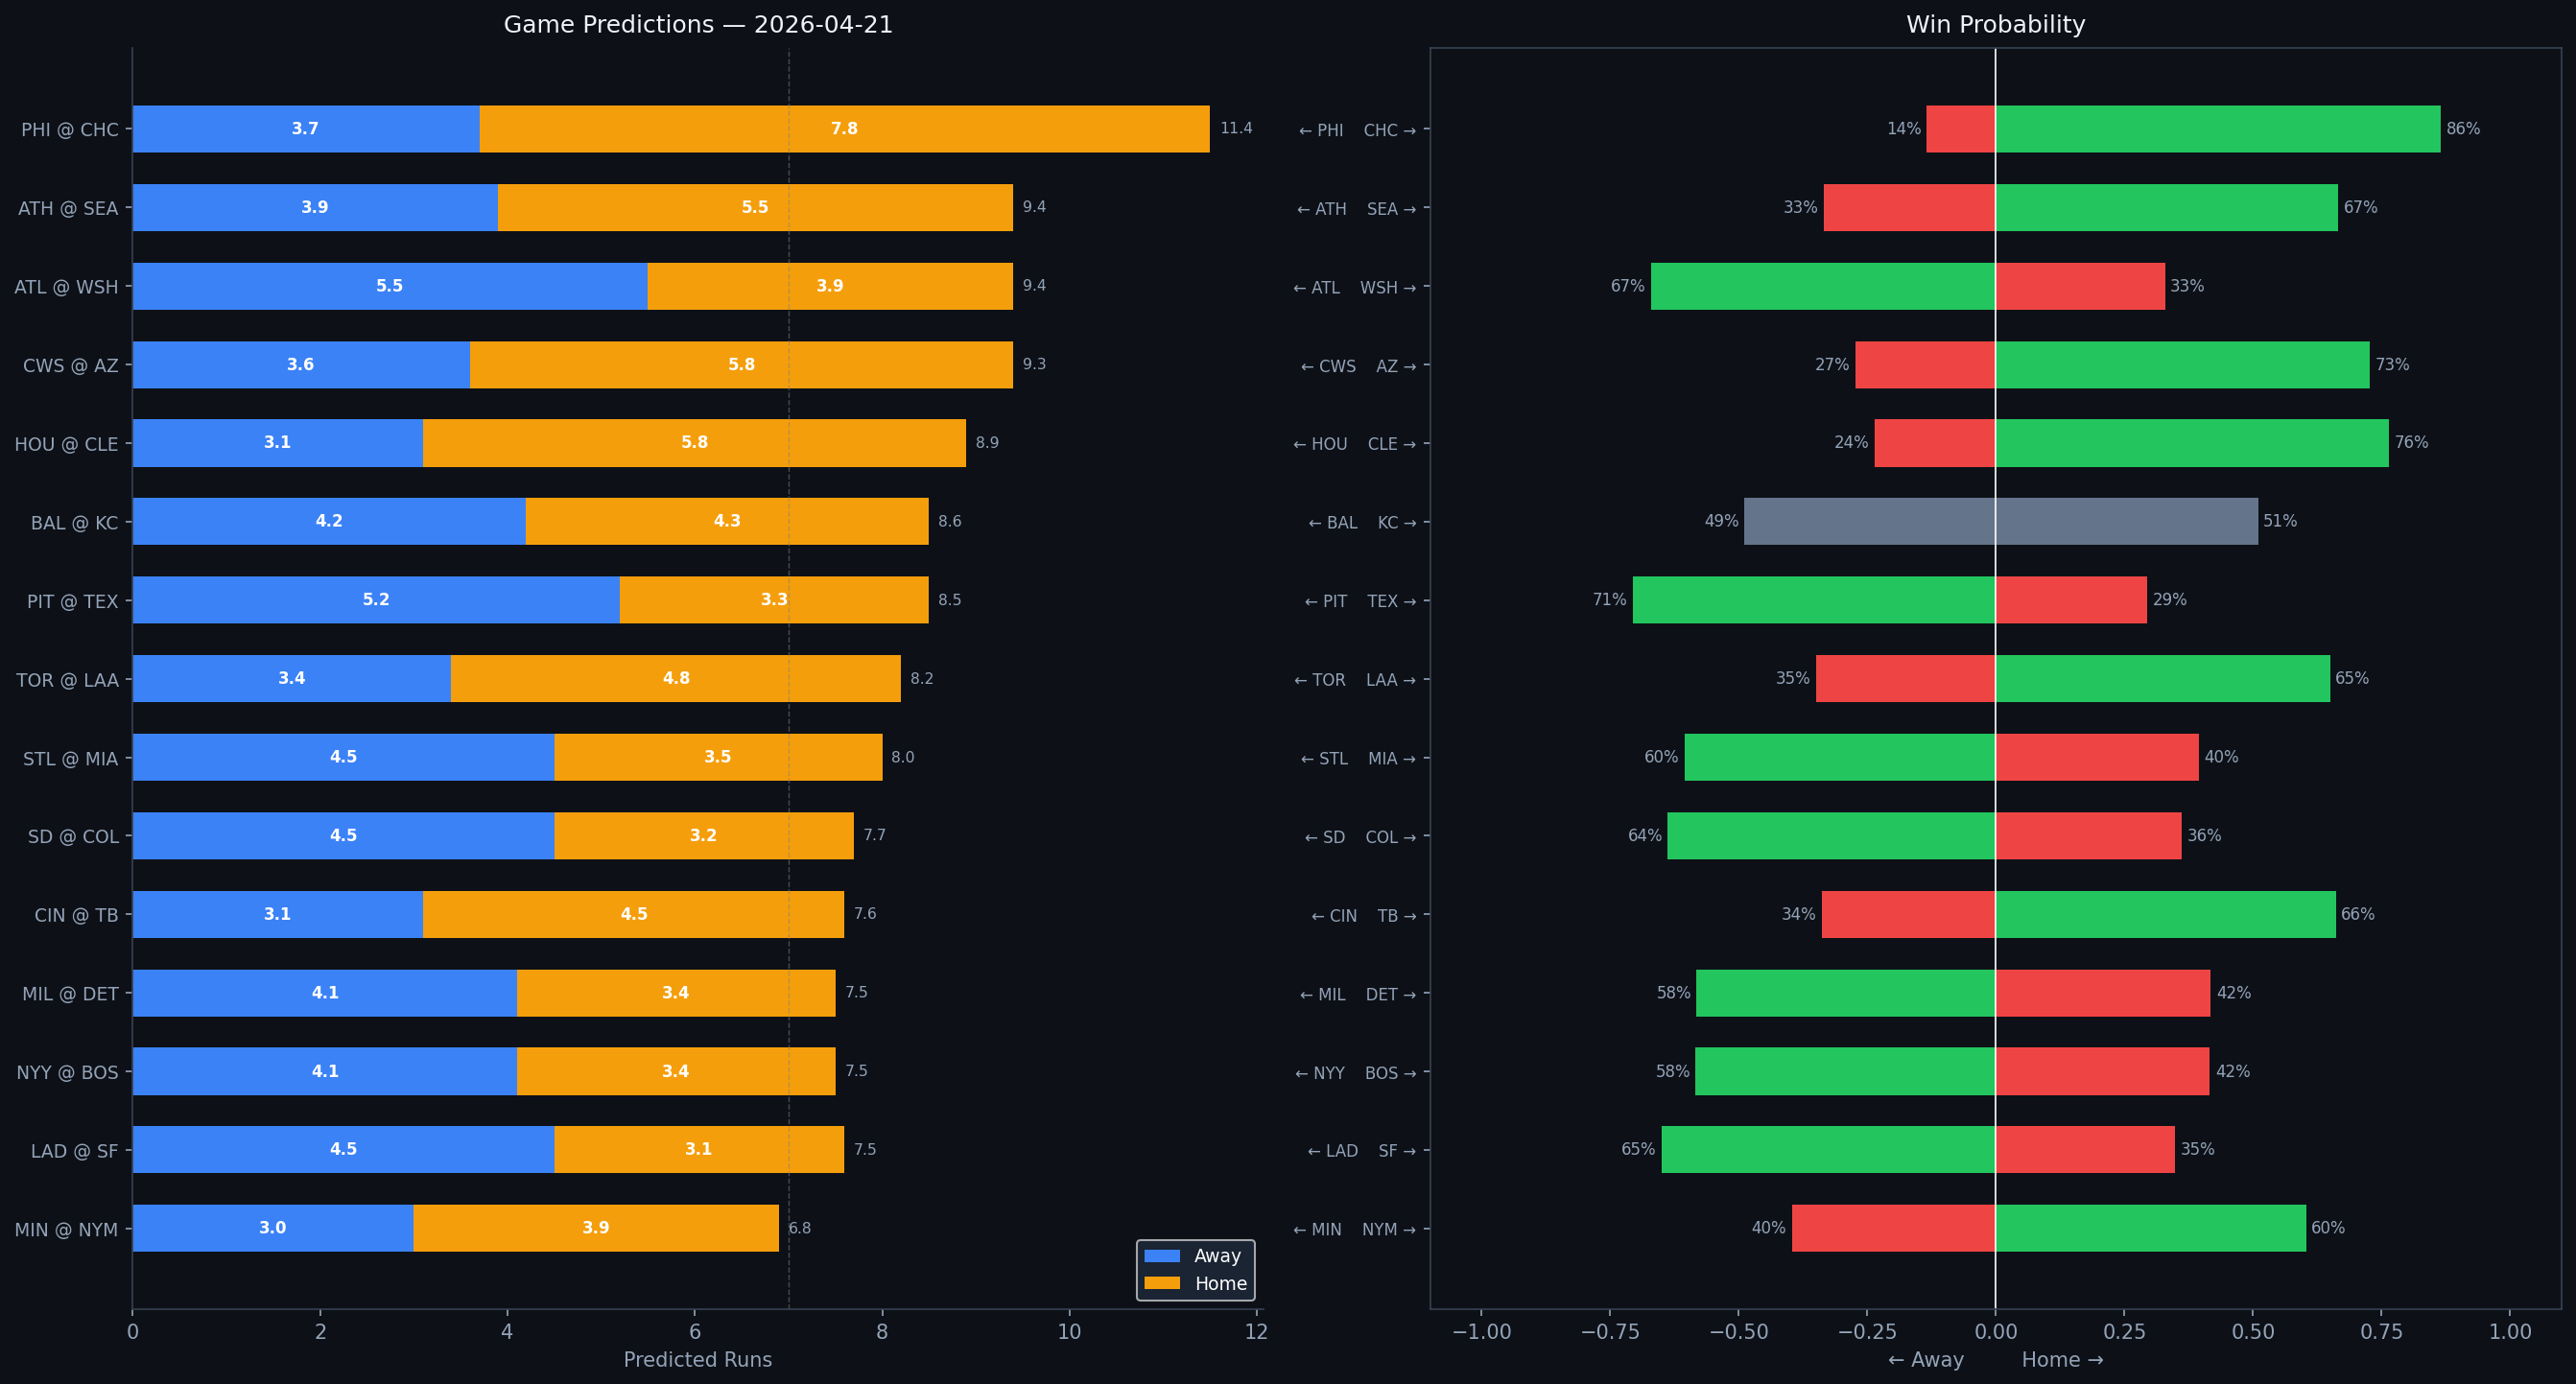

Source data for this figure (header and first rows):
Rank, matchup, home_team, away_team, venue, home_runs_pred, away_runs_pred, total_pred, run_diff, home_win_prob, away_win_prob, predicted_winner, home_faces, home_sp_hand, home_sp_era, home_sp_last3, home_sp_ped, away_faces, away_sp_hand, away_sp_era, away_sp_last3, away_sp_ped, home_lu_ops, home_lu_xba
1, PHI @ CHC, CHC, PHI, Wrigley Field, 7.8, 3.7, 11.4, 4.1, 86.5, 13.5, CHC, Jesús Luzardo, L, 4.31, 8.13, , Shota Imanaga, L, 3.23, 1.06, , 0.773, 0.345
2, ATH @ SEA, SEA, ATH, T-Mobile Park, 5.5, 3.9, 9.4, 1.5, 66.6, 33.4, SEA, Jacob Lopez, L, 4.51, 6.38, , Luis Castillo, R, 3.58, 8.68, , 0.726, 0.346
3, ATL @ WSH, WSH, ATL, Nationals Park, 3.9, 5.5, 9.4, 1.6, 32.9, 67.1, ATL, Reynaldo López, R, 3.9, 2.54, , Foster Griffin, L, 4.08, 2.96, , 0.688, 0.352
4, CWS @ AZ, AZ, CWS, Chase Field, 5.8, 3.6, 9.3, 2.2, 72.7, 27.3, AZ, Sean Burke, R, 3.94, 3.91, , Merrill Kelly, R, 3.76, 3.53, , 0.681, 0.294
5, HOU @ CLE, CLE, HOU, Progressive Field, 5.8, 3.1, 8.9, 2.6, 76.4, 23.6, CLE, Ryan Weiss, R, 6.75, 12.0, , Parker Messick, L, 2.07, 1.41, , 0.701, 0.34
6, BAL @ KC, KC, BAL, Kauffman Stadium, 4.3, 4.2, 8.6, 0.1, 51.0, 49.0, KC, Shane Baz, R, 4.3, 4.44, , Kris Bubic, L, 4.13, 5.0, , 0.717, 0.295
7, PIT @ TEX, TEX, PIT, Globe Life Field, 3.3, 5.2, 8.5, 1.9, 29.4, 70.6, PIT, Carmen Mlodzinski, R, 3.1, 1.18, , TBD, R, 4.5, N/A, , 0.768, 0.336
8, TOR @ LAA, LAA, TOR, Angel Stadium, 4.8, 3.4, 8.2, 1.4, 65.0, 35.0, LAA, Patrick Corbin, L, 4.51, 4.89, , Jack Kochanowicz, R, 5.5, 1.96, , 0.707, 0.309
9, STL @ MIA, MIA, STL, loanDepot park, 3.5, 4.5, 8.0, 0.9, 39.5, 60.5, STL, Dustin May, R, 4.04, 5.36, , Chris Paddack, R, 4.67, 2.5, , 0.698, 0.298
10, SD @ COL, COL, SD, Coors Field, 3.2, 4.5, 7.7, 1.3, 36.2, 63.8, SD, Randy Vásquez, R, 3.96, 3.55, , TBD, R, 4.5, N/A, , 0.685, 0.334
11, CIN @ TB, TB, CIN, Tropicana Field, 4.5, 3.1, 7.6, 1.5, 66.1, 33.9, TB, Chase Burns, R, 3.84, 3.16, , Steven Matz, L, 4.19, 2.8, , 0.686, 0.318
12, MIL @ DET, DET, MIL, Comerica Park, 3.4, 4.1, 7.5, 0.7, 41.8, 58.2, MIL, Kyle Harrison, L, 4.3, 3.17, , Keider Montero, R, 4.47, 3.35, , 0.724, 0.364
13, NYY @ BOS, BOS, NYY, Fenway Park, 3.4, 4.1, 7.5, 0.8, 41.6, 58.4, NYY, Luis Gil, R, 3.62, 7.0, , Connelly Early, L, 2.31, 2.55, , 0.696, 0.298
14, LAD @ SF, SF, LAD, Oracle Park, 3.1, 4.5, 7.5, 1.4, 34.9, 65.1, LAD, Yoshinobu Yamamoto, R, 2.61, 1.88, , Landen Roupp, R, 3.56, 3.33, , 0.752, 0.312
15, MIN @ NYM, NYM, MIN, Citi Field, 3.9, 3.0, 6.8, 0.9, 60.3, 39.7, NYM, Simeon Woods Richardson, R, 4.35, 7.11, , Nolan McLean, R, 2.13, 1.98, , 0.662, 0.316
